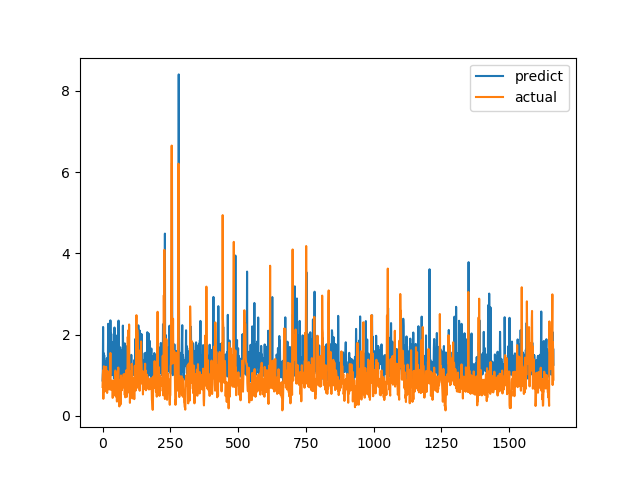

The file beside this chart, header and first rows:
predict, actual
0.8686, 0.7094
1.053, 1.015
2.186, 1.116
1.019, 0.4183
1.543, 1.002
0.9605, 1.219
1.492, 1.143
1.173, 0.6528
1.082, 0.6747
1.096, 0.601
0.9781, 0.6695
1.272, 0.6538
0.8979, 0.7814
1.334, 1.206
0.947, 0.8469
1.195, 0.8286
1.419, 0.6482
1.081, 0.5624
1.093, 0.7183
0.9634, 1.1
1.511, 0.9542
2.265, 0.729
1.07, 0.6694
1.344, 0.8631
1.181, 0.6465
1.642, 0.8223
1.353, 0.9236
0.8813, 0.8301
1.297, 1.067
2.349, 1.546
1.21, 0.6827
1.017, 0.6386
2.018, 0.6464
1.056, 0.6881
0.9971, 0.7274
1.813, 0.65
1.149, 0.8694
1.437, 0.4409
1.535, 0.4519
1.178, 0.7575
1.18, 0.4952
1.418, 0.6851
0.9143, 0.7244
1.139, 0.8654
2.173, 0.74
1.135, 0.8071
1.216, 0.8204
1.053, 1.114
1.291, 1.109
1.145, 0.4751
1.253, 1.039
1.658, 0.9458
1.299, 0.7878
1.297, 0.3505
1.464, 0.9368
1.988, 0.9868
1.085, 0.647
1.494, 1.03
1.425, 1.187
2.343, 0.9329
... 1,604 more rows
